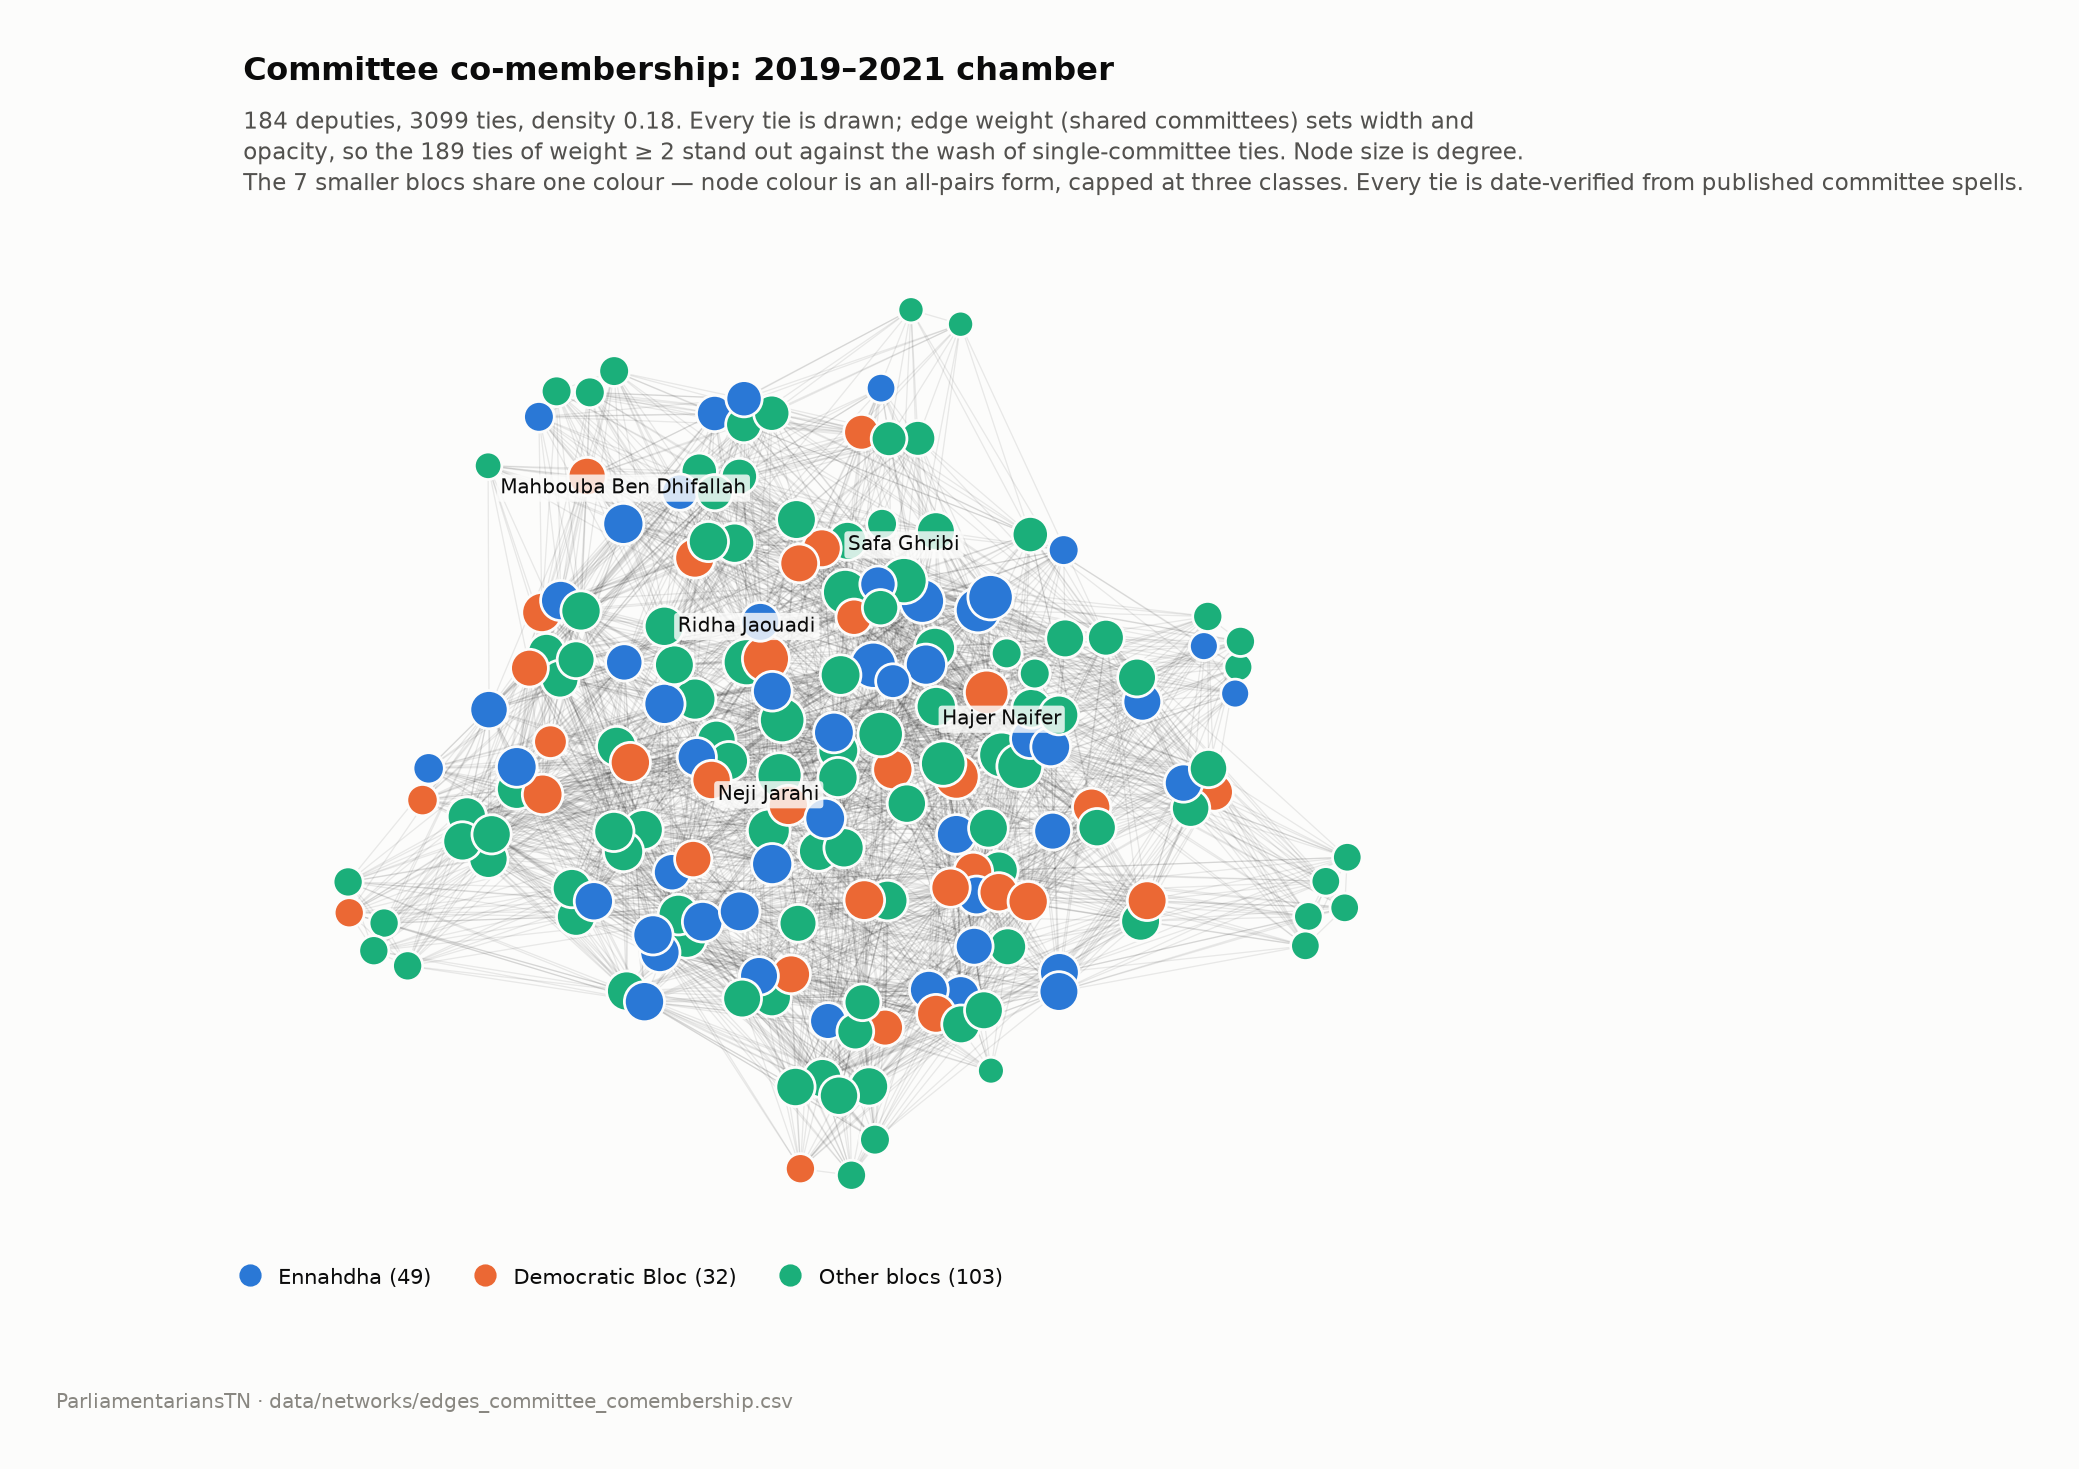

The file beside this chart, header and first rows:
person_id, name_lat, bloc, degree_full_graph, degree_backbone, weighted_degree_newman
TNP-00320, Ridha Jaouadi, Independent, 54, 4, 3.0
TNP-00327, Salem Ketata, Democratic Bloc, 54, 4, 3.0
TNP-00186, Belgacem Hssan, Ennahdha, 52, 8, 3.0
TNP-00322, Safa Ghribi, National Bloc, 52, 7, 3.0
TNP-00209, Hajer Naifer, PDL, 51, 5, 3.0
TNP-00230, Issam Bargougui, Independent, 51, 5, 3.0
TNP-00249, Leila Haddad, Democratic Bloc, 50, 9, 3.0
TNP-00268, Mohamed Affas, Al Karama, 50, 9, 3.0
TNP-00259, Mariem Ben Belgacem, Ennahdha, 50, 6, 3.0
TNP-00315, Rabeb Ben Letaief, Ennahdha, 50, 6, 3.0
TNP-00349, Tarek Brahmi, Reform Bloc, 50, 4, 3.0
TNP-00331, Sameh Dammak, Qalb Tounes, 50, 10, 3.0
TNP-00205, Foued Thameur, Qalb Tounes, 50, 8, 3.0
TNP-00295, Mustapha Ben Ahmed, Tahya Tounes, 49, 5, 3.0
TNP-00194, Faiza Bouhlel, Ennahdha, 48, 5, 3.0
TNP-00293, Mounira Ayari, Democratic Bloc, 48, 11, 3.0
TNP-00300, Neji Jarahi, PDL, 44, 3, 3.0
TNP-00195, Faker Chouikhi, National Bloc, 42, 5, 3.0
TNP-00188, Chiraz Chebbi, Qalb Tounes, 40, 2, 3.0
TNP-00357, Yamina Zoghlami, Ennahdha, 40, 2, 3.0
TNP-00254, Mahbouba Ben Dhifallah, Ennahdha, 40, 1, 3.0
TNP-00309, Noureddine Bhiri, Ennahdha, 40, 1, 2.0
TNP-00200, Fathi Belgacem, Ennahdha, 40, 1, 2.0
TNP-00157, Abdelhamid Marzouki, Qalb Tounes, 39, 1, 2.0
TNP-00294, Moussa Ben Ahmed, Ennahdha, 39, 1, 2.0
TNP-00180, Awatef Griche Abid, PDL, 39, 1, 2.0
TNP-00297, Nabil Hajji, Democratic Bloc, 39, 1, 2.0
TNP-00226, Hussein Jenayah, Tahya Tounes, 39, 1, 2.0
TNP-00215, Hatem Mansi, Reform Bloc, 39, 2, 2.0
TNP-00220, Hedi Makni, Tahya Tounes, 39, 2, 2.0
TNP-00285, Mohamed Zrig, Ennahdha, 39, 2, 2.0
TNP-00245, Lamia Jaidane, Independent, 39, 2, 2.0
TNP-00271, Mohamed Bouneni, Democratic Bloc, 39, 2, 2.0
TNP-00310, Noussaiba Ben Ali, Ennahdha, 39, 2, 2.0
TNP-00217, Hayet Omri, Ennahdha, 39, 0, 2.0
TNP-00165, Ahmed Belgacem, Ennahdha, 39, 0, 2.0
TNP-00164, Adnene Ben Brahim, Independent, 38, 1, 2.0
TNP-00248, Lazher Chamli, Democratic Bloc, 38, 1, 2.0
TNP-00166, Ahmed Ben Ayed, Al Karama, 38, 1, 2.0
TNP-00288, Mondher Ben Attia, Al Karama, 38, 1, 2.0
TNP-00169, Ali Ben Aoun, Democratic Bloc, 38, 2, 3.0
TNP-00172, Amal Saidi, Democratic Bloc, 38, 2, 2.0
TNP-00185, Belgacem Darraji, Ennahdha, 38, 2, 2.0
TNP-00307, Nouha Jallabi, Reform Bloc, 38, 2, 2.0
TNP-00196, Fakhereedine Chabchoub, Reform Bloc, 38, 2, 2.0
TNP-00282, Mohamed Saleh Ltifi, Qalb Tounes, 38, 2, 2.0
TNP-00348, Souhir Askri, Independent, 38, 2, 2.0
TNP-00202, Faycel Tahri, Reform Bloc, 38, 2, 2.0
TNP-00321, Ridha Zaghmi, Democratic Bloc, 38, 2, 2.0
TNP-00337, Samira Sayhi, PDL, 38, 2, 2.0
TNP-00263, Marwa Ben Tamrout, Ennahdha, 38, 1, 2.0
TNP-00340, Sayida Ounissi, Ennahdha, 38, 1, 2.0
TNP-00275, Mohamed Hsairi, Qalb Tounes, 38, 1, 2.0
TNP-00287, Moncef Boughattas, Ennahdha, 38, 1, 2.0
TNP-00065, Ouled jebril Imed, National Bloc, 38, 0, 2.0
TNP-00238, Jedidi Sboui, Qalb Tounes, 38, 0, 2.0
TNP-00298, Naima Mansouri, Qalb Tounes, 38, 0, 2.0
TNP-00161, Abdesslam Ben Amara, Democratic Bloc, 38, 0, 2.0
TNP-00270, Mohamed Ammar, Democratic Bloc, 38, 0, 2.0
TNP-00204, Ferida Laabidi, Ennahdha, 37, 3, 2.0
... 124 more rows
